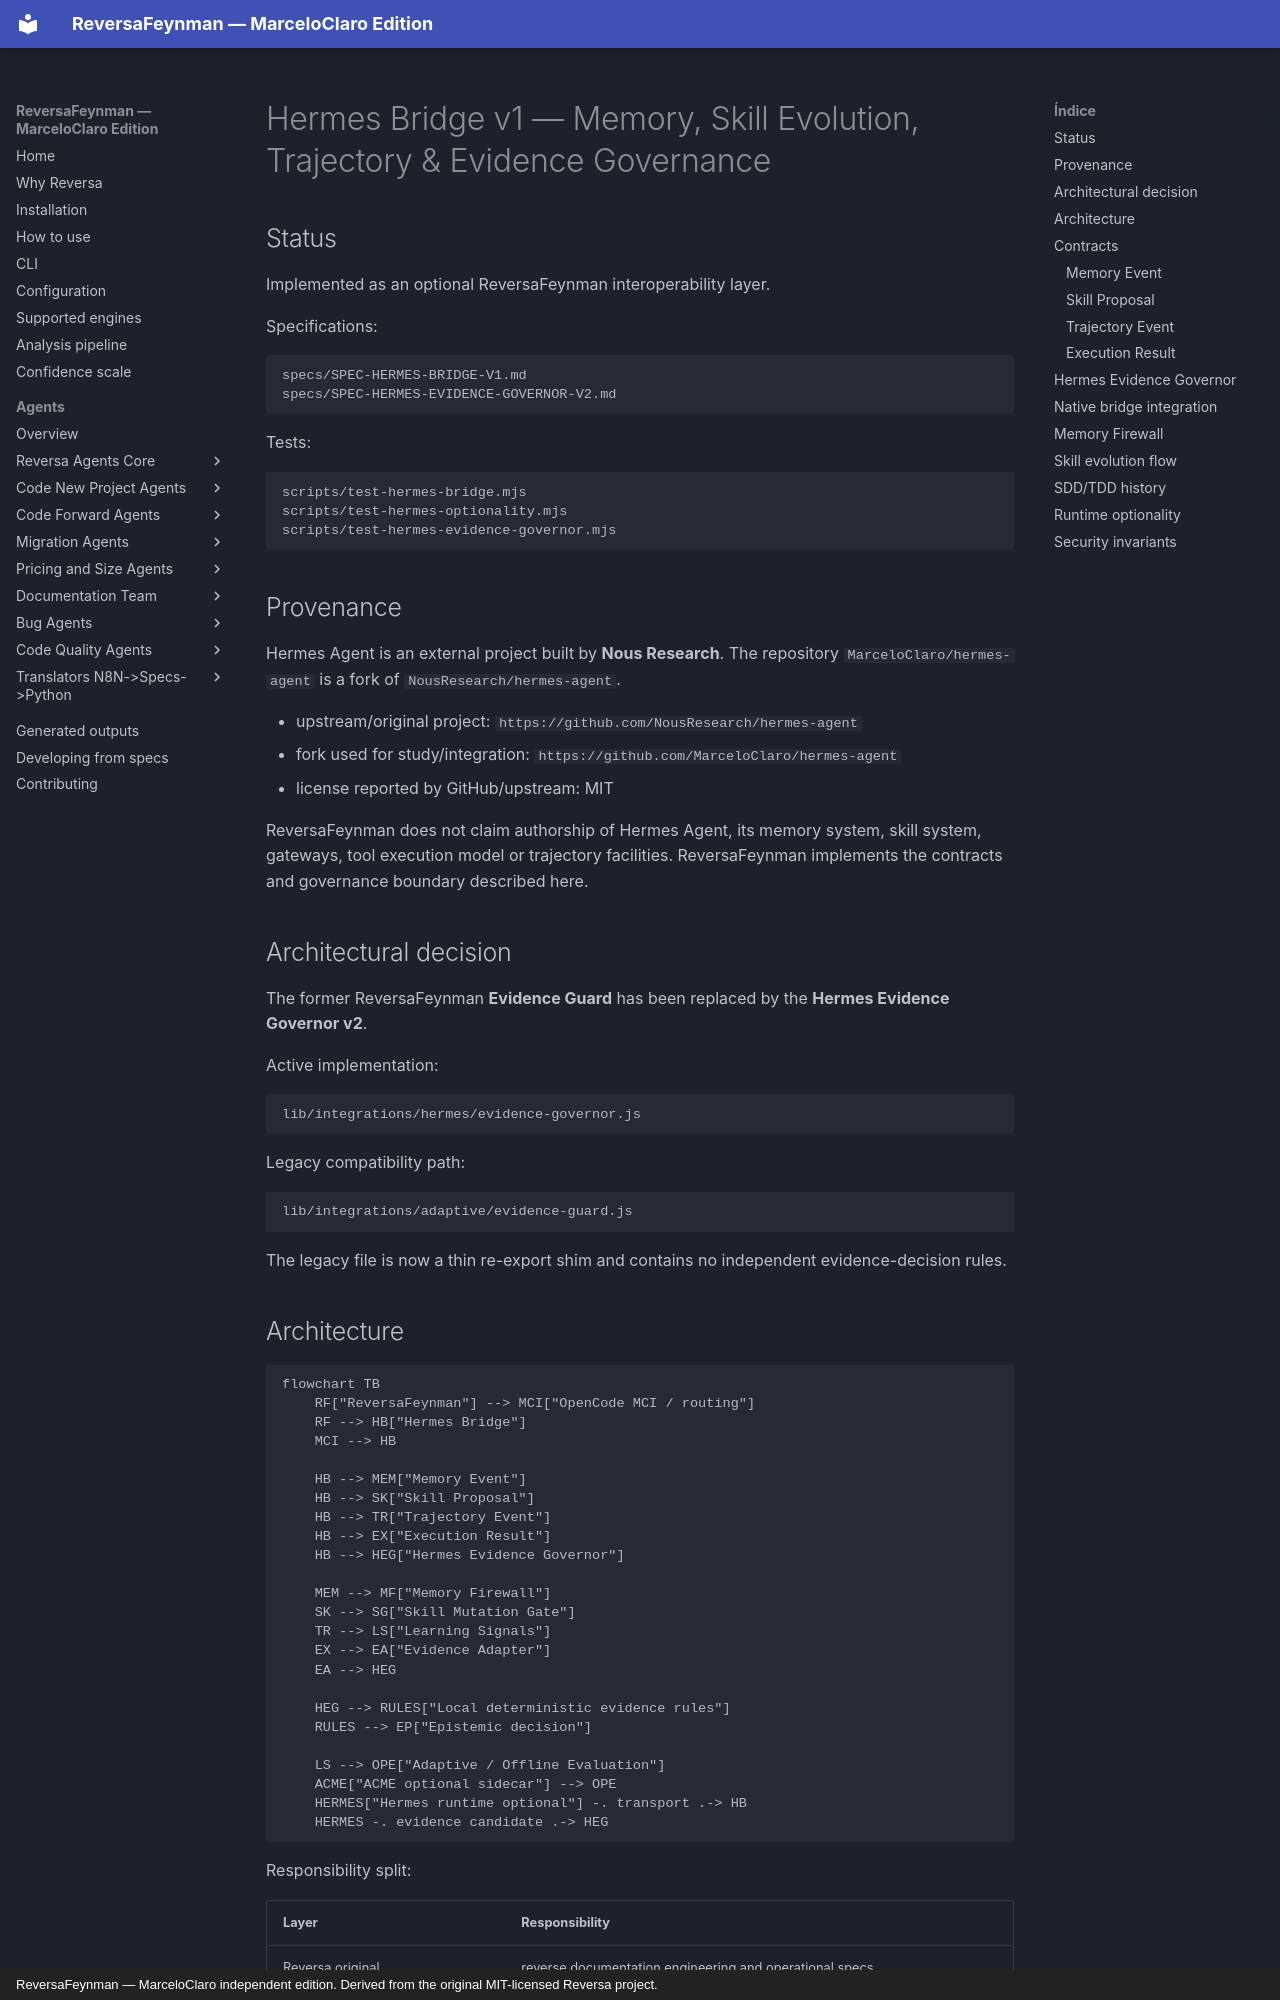

repository: MarceloClaro/reversa · page: HERMES-BRIDGE/index.html · generator: mkdocs · copyright: ReversaFeynman — MarceloClaro independent edition. Derived from the original MIT-licensed Reversa project.

# Hermes Bridge v1 — Memory, Skill Evolution, Trajectory & Evidence Governance

## Status

Implemented as an optional ReversaFeynman interoperability layer.

Specifications:

```text
specs/SPEC-HERMES-BRIDGE-V1.md
specs/SPEC-HERMES-EVIDENCE-GOVERNOR-V2.md
```

Tests:

```text
scripts/test-hermes-bridge.mjs
scripts/test-hermes-optionality.mjs
scripts/test-hermes-evidence-governor.mjs
```

## Provenance

Hermes Agent is an external project built by **Nous Research**. The repository `MarceloClaro/hermes-agent` is a fork of `NousResearch/hermes-agent`.

- upstream/original project: `https://github.com/NousResearch/hermes-agent`
- fork used for study/integration: `https://github.com/MarceloClaro/hermes-agent`
- license reported by GitHub/upstream: MIT

ReversaFeynman does not claim authorship of Hermes Agent, its memory system, skill system, gateways, tool execution model or trajectory facilities. ReversaFeynman implements the contracts and governance boundary described here.

## Architectural decision

The former ReversaFeynman **Evidence Guard** has been replaced by the **Hermes Evidence Governor v2**.

Active implementation:

```text
lib/integrations/hermes/evidence-governor.js
```

Legacy compatibility path:

```text
lib/integrations/adaptive/evidence-guard.js
```

The legacy file is now a thin re-export shim and contains no independent evidence-decision rules.
